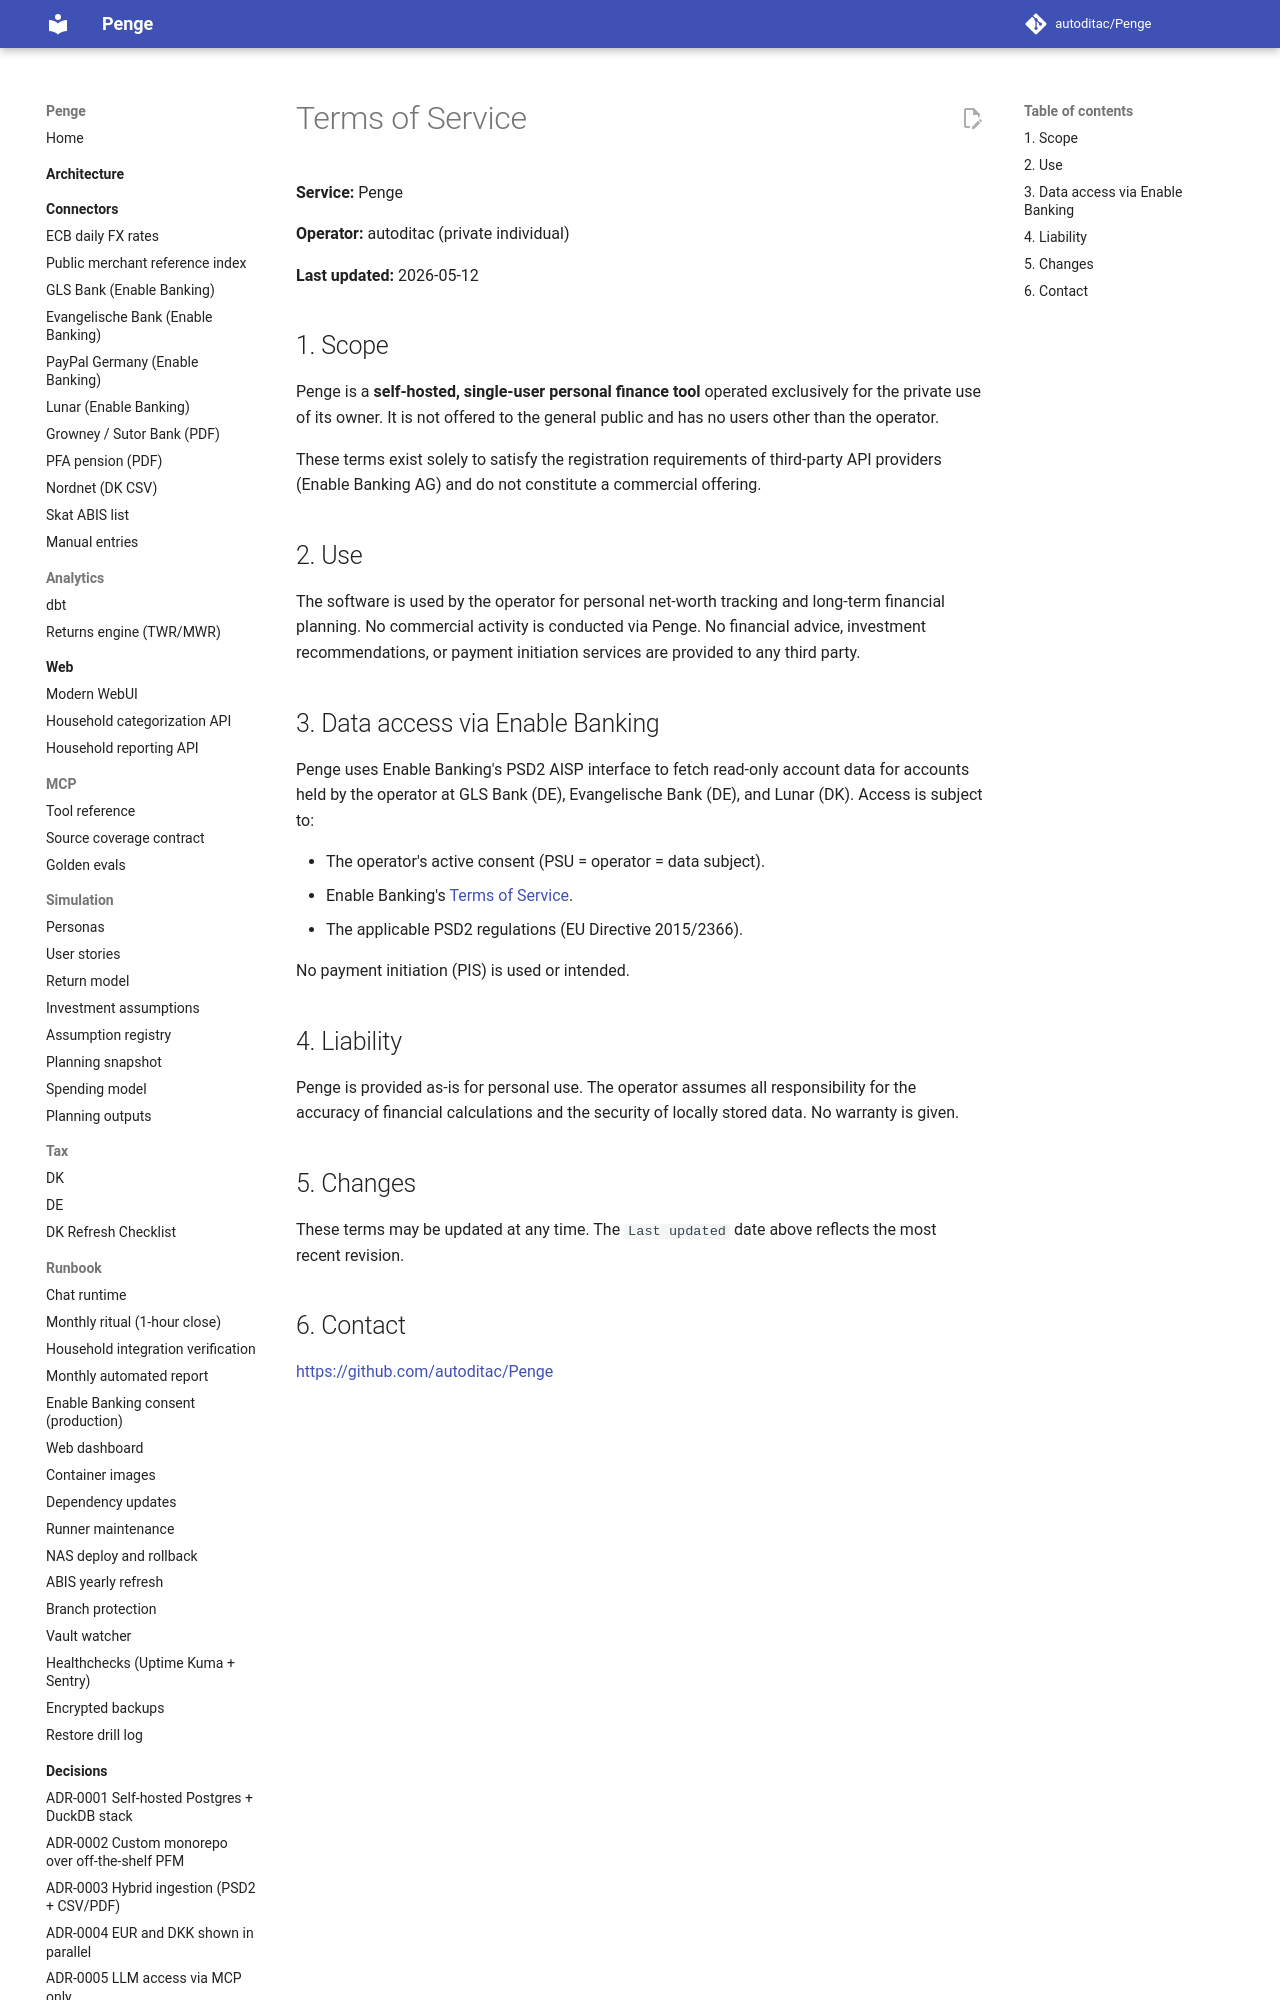

repository: autoditac/Penge · page: terms/index.html · generator: mkdocs

# Terms of Service

**Service:** Penge

**Operator:** autoditac (private individual)

**Last updated:** 2026-05-12

## 1. Scope

Penge is a **self-hosted, single-user personal finance tool** operated
exclusively for the private use of its owner. It is not offered to the
general public and has no users other than the operator.

These terms exist solely to satisfy the registration requirements of
third-party API providers (Enable Banking AG) and do not constitute a
commercial offering.

## 2. Use

The software is used by the operator for personal net-worth tracking and
long-term financial planning. No commercial activity is conducted via
Penge. No financial advice, investment recommendations, or payment
initiation services are provided to any third party.
